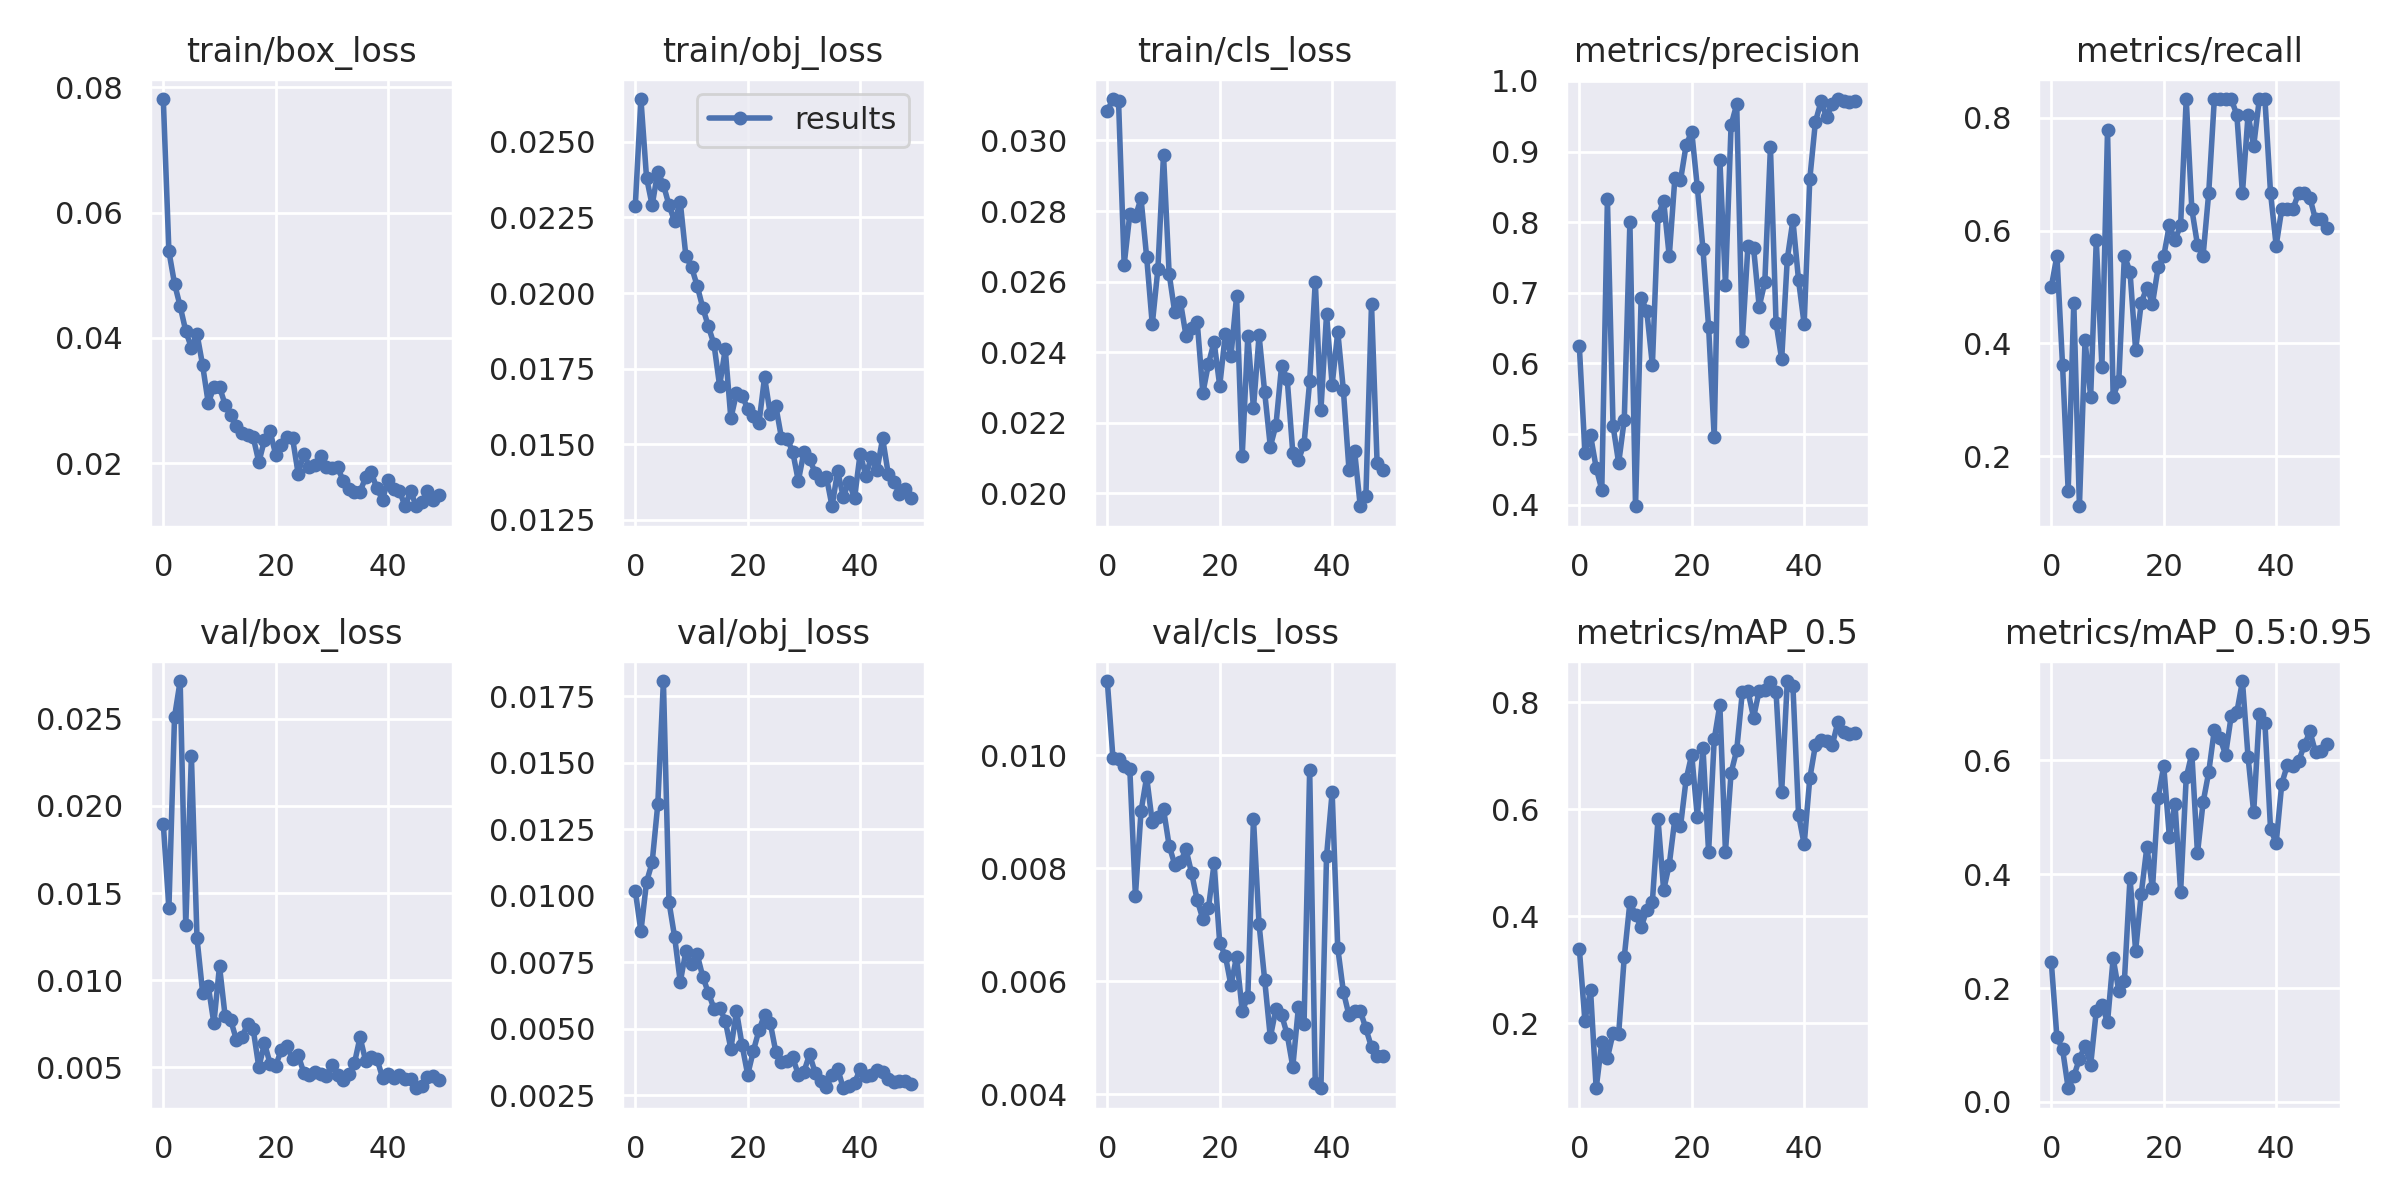

The table this chart was drawn from, first rows:
epoch, train/box_loss, train/obj_loss, train/cls_loss, metrics/precision, metrics/recall, metrics/mAP_0.5, metrics/mAP_0.5:0.95, val/box_loss, val/obj_loss, val/cls_loss, x/lr0, x/lr1, x/lr2
0, 0.07816, 0.02289, 0.03084, 0.6252, 0.5, 0.3394, 0.2455, 0.01898, 0.01018, 0.01131, 0.0025, 0.0025, 0.0775
1, 0.05382, 0.02642, 0.03117, 0.4736, 0.5556, 0.2046, 0.1137, 0.01413, 0.008655, 0.009958, 0.004999, 0.004999, 0.054
2, 0.04867, 0.02382, 0.03111, 0.4982, 0.3611, 0.2617, 0.09275, 0.02511, 0.01051, 0.009924, 0.007395, 0.007395, 0.03039
3, 0.04507, 0.0229, 0.02648, 0.4524, 0.1389, 0.078, 0.02414, 0.02717, 0.01125, 0.009801, 0.009406, 0.009406, 0.009406
4, 0.04111, 0.02401, 0.0279, 0.4211, 0.4722, 0.1637, 0.04521, 0.01314, 0.01343, 0.009761, 0.009406, 0.009406, 0.009406
5, 0.03844, 0.02359, 0.02785, 0.8324, 0.1111, 0.1344, 0.07583, 0.02287, 0.01806, 0.007513, 0.009208, 0.009208, 0.009208
6, 0.04063, 0.0229, 0.02836, 0.5119, 0.4053, 0.1808, 0.09885, 0.0124, 0.009751, 0.009006, 0.00901, 0.00901, 0.00901
7, 0.03563, 0.02237, 0.0267, 0.4591, 0.3056, 0.1797, 0.06512, 0.009289, 0.008441, 0.009612, 0.008812, 0.008812, 0.008812
8, 0.0296, 0.02301, 0.02479, 0.5205, 0.5833, 0.3237, 0.1599, 0.009671, 0.006755, 0.008812, 0.008614, 0.008614, 0.008614
9, 0.03214, 0.02122, 0.02636, 0.8002, 0.3584, 0.4257, 0.1707, 0.00753, 0.007906, 0.00891, 0.008416, 0.008416, 0.008416
10, 0.03218, 0.02086, 0.02959, 0.3979, 0.7778, 0.4028, 0.1403, 0.01081, 0.007429, 0.009045, 0.008218, 0.008218, 0.008218
11, 0.02936, 0.02025, 0.02623, 0.6925, 0.3056, 0.379, 0.2524, 0.007942, 0.007797, 0.008399, 0.00802, 0.00802, 0.00802
12, 0.02763, 0.01952, 0.02513, 0.6747, 0.3326, 0.4113, 0.1954, 0.00769, 0.006957, 0.008065, 0.007822, 0.007822, 0.007822
13, 0.02595, 0.0189, 0.02543, 0.5976, 0.5556, 0.4271, 0.2126, 0.006596, 0.006345, 0.00811, 0.007624, 0.007624, 0.007624
14, 0.02478, 0.01831, 0.02447, 0.8081, 0.5271, 0.5817, 0.3938, 0.006727, 0.005757, 0.008332, 0.007426, 0.007426, 0.007426
15, 0.02456, 0.01693, 0.02467, 0.8305, 0.3879, 0.4488, 0.2655, 0.007498, 0.005793, 0.007914, 0.007228, 0.007228, 0.007228
16, 0.02415, 0.01814, 0.02485, 0.7515, 0.4722, 0.4961, 0.3657, 0.007174, 0.0053, 0.007433, 0.00703, 0.00703, 0.00703
17, 0.02017, 0.01586, 0.02285, 0.8625, 0.4989, 0.5819, 0.448, 0.004993, 0.004247, 0.007101, 0.006832, 0.006832, 0.006832
18, 0.02369, 0.01668, 0.02367, 0.8592, 0.4705, 0.5677, 0.375, 0.006384, 0.005658, 0.0073, 0.006634, 0.006634, 0.006634
19, 0.02507, 0.0166, 0.0243, 0.909, 0.5346, 0.6556, 0.5338, 0.005206, 0.004374, 0.008086, 0.006436, 0.006436, 0.006436
20, 0.02135, 0.01617, 0.02305, 0.9284, 0.5548, 0.7019, 0.5901, 0.005102, 0.003269, 0.006674, 0.006238, 0.006238, 0.006238
21, 0.02298, 0.01594, 0.02452, 0.8492, 0.6099, 0.5849, 0.4658, 0.006005, 0.004165, 0.006453, 0.00604, 0.00604, 0.00604
22, 0.02411, 0.0157, 0.0239, 0.7617, 0.5833, 0.7143, 0.5241, 0.006233, 0.004934, 0.005928, 0.005842, 0.005842, 0.005842
23, 0.02397, 0.01722, 0.02559, 0.6517, 0.6094, 0.5195, 0.3688, 0.005454, 0.005525, 0.006438, 0.005644, 0.005644, 0.005644
24, 0.01829, 0.016, 0.02107, 0.4958, 0.8333, 0.7305, 0.5701, 0.005697, 0.005224, 0.005477, 0.005446, 0.005446, 0.005446
25, 0.02154, 0.01626, 0.02447, 0.8887, 0.6378, 0.7951, 0.6119, 0.00469, 0.004125, 0.00572, 0.005248, 0.005248, 0.005248
26, 0.01941, 0.01521, 0.02241, 0.7115, 0.5748, 0.5204, 0.4368, 0.004579, 0.00375, 0.008879, 0.00505, 0.00505, 0.00505
27, 0.01974, 0.01518, 0.02448, 0.9374, 0.5556, 0.6679, 0.5262, 0.004749, 0.003771, 0.007008, 0.004852, 0.004852, 0.004852
28, 0.02117, 0.01476, 0.02286, 0.9668, 0.6667, 0.7104, 0.5792, 0.004608, 0.00392, 0.006021, 0.004654, 0.004654, 0.004654
29, 0.01934, 0.01379, 0.02133, 0.632, 0.8333, 0.8189, 0.6535, 0.004522, 0.003273, 0.005008, 0.004456, 0.004456, 0.004456
30, 0.01926, 0.01475, 0.02193, 0.7667, 0.8333, 0.8208, 0.6389, 0.005137, 0.003384, 0.005515, 0.004258, 0.004258, 0.004258
31, 0.01935, 0.01451, 0.02361, 0.7639, 0.8333, 0.7715, 0.6103, 0.00455, 0.004031, 0.00541, 0.00406, 0.00406, 0.00406
32, 0.01722, 0.01406, 0.02325, 0.6804, 0.8333, 0.8214, 0.6779, 0.004296, 0.003345, 0.00506, 0.003862, 0.003862, 0.003862
33, 0.01589, 0.01382, 0.02115, 0.7149, 0.8056, 0.8236, 0.6844, 0.004595, 0.003036, 0.004488, 0.003664, 0.003664, 0.003664
34, 0.01533, 0.01392, 0.02094, 0.906, 0.6663, 0.8378, 0.7394, 0.005233, 0.002793, 0.005542, 0.003466, 0.003466, 0.003466
35, 0.01545, 0.01295, 0.02141, 0.6573, 0.8056, 0.8183, 0.6058, 0.006726, 0.003266, 0.00524, 0.003268, 0.003268, 0.003268
36, 0.01776, 0.01411, 0.02318, 0.6059, 0.75, 0.6323, 0.5087, 0.005367, 0.003498, 0.009745, 0.00307, 0.00307, 0.00307
37, 0.01853, 0.01325, 0.026, 0.748, 0.8333, 0.8397, 0.6813, 0.005564, 0.00276, 0.004193, 0.002872, 0.002872, 0.002872
38, 0.01598, 0.01376, 0.02236, 0.8027, 0.8333, 0.83, 0.6655, 0.005491, 0.002848, 0.004108, 0.002674, 0.002674, 0.002674
39, 0.01419, 0.01321, 0.02507, 0.7179, 0.6667, 0.5899, 0.4795, 0.004415, 0.002951, 0.008211, 0.002476, 0.002476, 0.002476
40, 0.01732, 0.01469, 0.02308, 0.6555, 0.5734, 0.534, 0.4549, 0.004615, 0.003485, 0.009344, 0.002278, 0.002278, 0.002278
41, 0.01593, 0.01396, 0.02458, 0.8609, 0.6384, 0.6575, 0.5592, 0.004406, 0.003229, 0.006586, 0.00208, 0.00208, 0.00208
42, 0.0156, 0.01457, 0.02292, 0.9419, 0.6386, 0.7196, 0.5923, 0.004549, 0.003251, 0.005813, 0.001882, 0.001882, 0.001882
43, 0.01318, 0.01414, 0.02066, 0.9709, 0.6389, 0.7302, 0.5908, 0.004332, 0.003462, 0.005396, 0.001684, 0.001684, 0.001684
44, 0.01552, 0.0152, 0.02119, 0.9486, 0.6667, 0.7268, 0.5992, 0.004317, 0.003373, 0.005478, 0.001486, 0.001486, 0.001486
45, 0.01313, 0.01402, 0.01964, 0.9678, 0.6661, 0.7199, 0.6262, 0.003799, 0.003097, 0.005479, 0.001288, 0.001288, 0.001288
46, 0.01374, 0.01376, 0.01991, 0.9744, 0.6582, 0.763, 0.6509, 0.003948, 0.002979, 0.005165, 0.00109, 0.00109, 0.00109
47, 0.01562, 0.01336, 0.02536, 0.972, 0.6197, 0.7443, 0.6142, 0.004435, 0.003051, 0.004834, 0.000892, 0.000892, 0.000892
48, 0.01412, 0.01352, 0.02085, 0.9706, 0.6208, 0.7407, 0.6157, 0.00449, 0.003031, 0.004675, 0.000694, 0.000694, 0.000694
49, 0.01488, 0.01321, 0.02066, 0.9719, 0.6053, 0.7428, 0.6285, 0.004287, 0.002913, 0.004671, 0.000496, 0.000496, 0.000496
